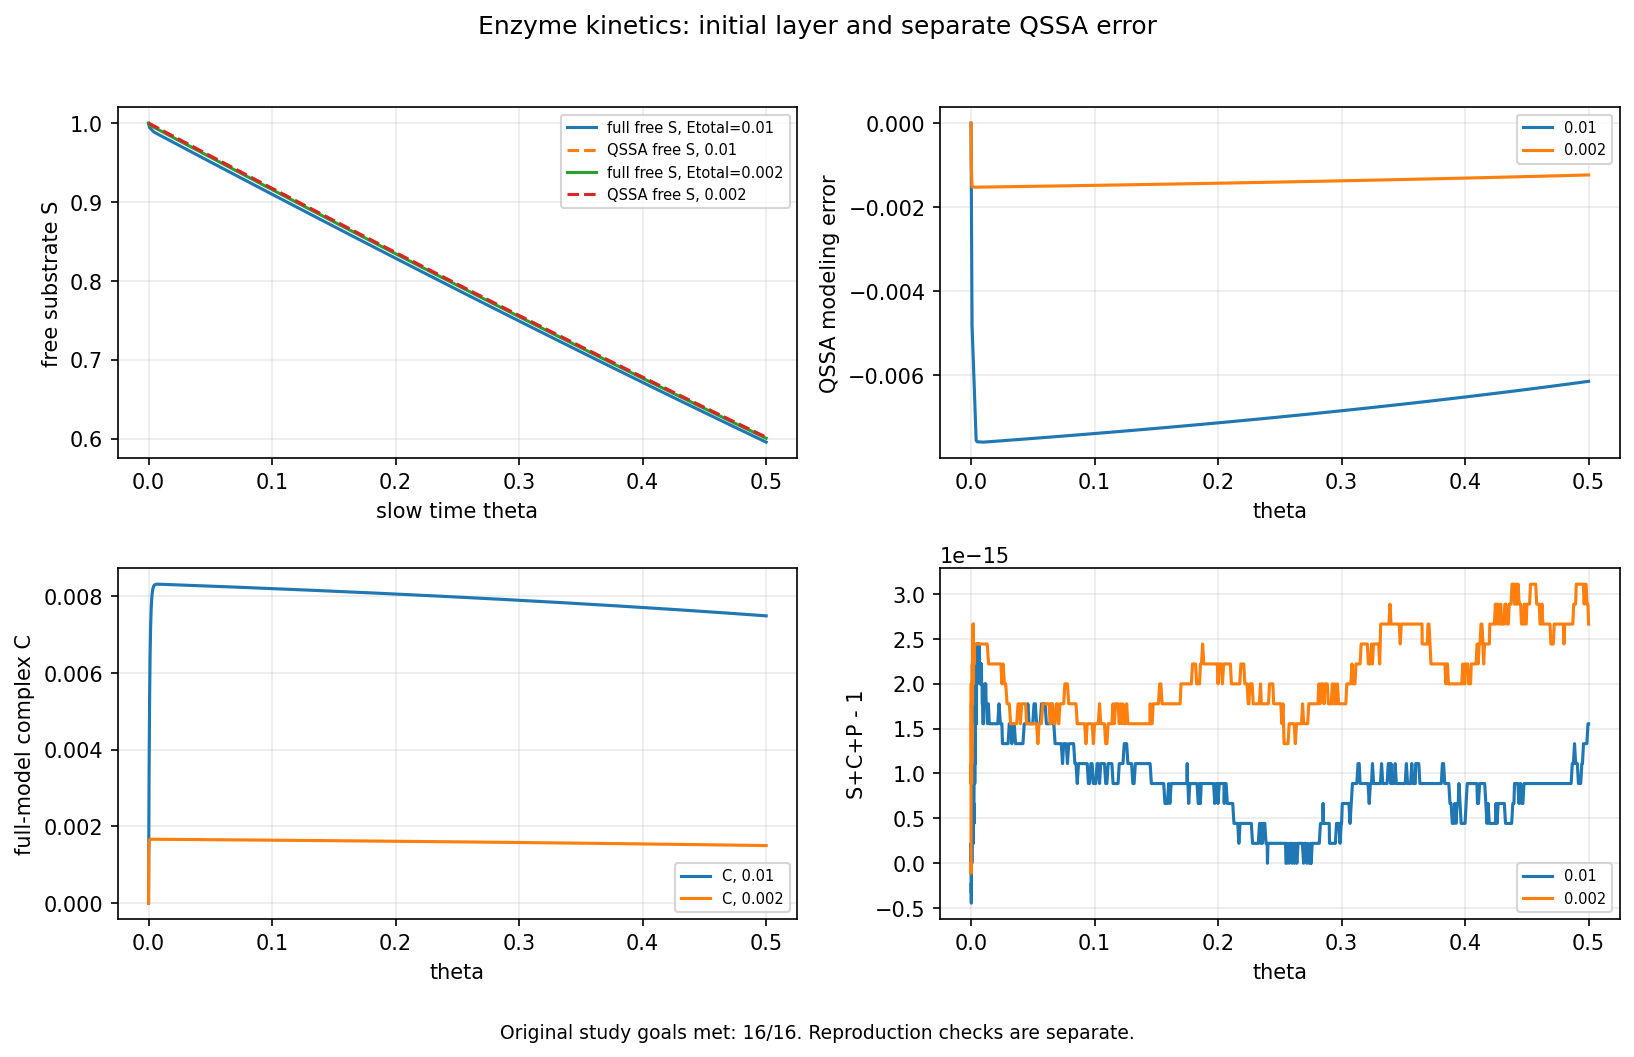

The data file committed next to this chart (first rows):
Etotal, Jacobian_calls, Newton_updates, QSSA_full_model_error, QSSA_window_model_error, RHS_calls, accepted_steps, atol, attempted_steps, backtracks, clipped_output_steps, conservation_defect, epsilon, factor_builds, id, integration_Linf, linear_solves, minimum_accepted, reduced_scalar_error, rejected_steps, rtol, steps
0.01, 11504, 11504, 0.007607, 0.007585, 45490, 2496, 1e-10, 2498, 0, 88, 2.4424906541753444e-15, 0.008333, 11504, enzyme-01-r1e-06, 3.302774387314855e-08, 11504, 0.0, , 2, 1e-06, 
0.01, 12200, 12200, 0.007607, 0.007585, 34930, 1167, 1e-12, 1170, 0, 103, 2.4424906541753444e-15, 0.008333, 12200, enzyme-01-r1e-08, 1.1869755560389716e-09, 12200, 0.0, , 3, 1e-08, 
0.002, 3386, 3386, 0.001526, 0.001519, 11920, 570, 1e-10, 572, 0, 40, 1.1102230246251565e-15, 0.001667, 3386, enzyme-002-r1e-06, 8.17277473474931e-09, 3386, 0.0, , 2, 1e-06, 
0.002, 11262, 11262, 0.001526, 0.001519, 32964, 1157, 1e-12, 1160, 0, 103, 3.1086244689504383e-15, 0.001667, 11262, enzyme-002-r1e-08, 3.220199232050955e-10, 11262, 0.0, , 3, 1e-08, 
, , , , , , , , , , , , , , mm-200, , , , 2.0872192862952943e-14, , , 200
, , , , , , , , , , , , , , mm-400, , , , 3.774758283725532e-15, , , 400
